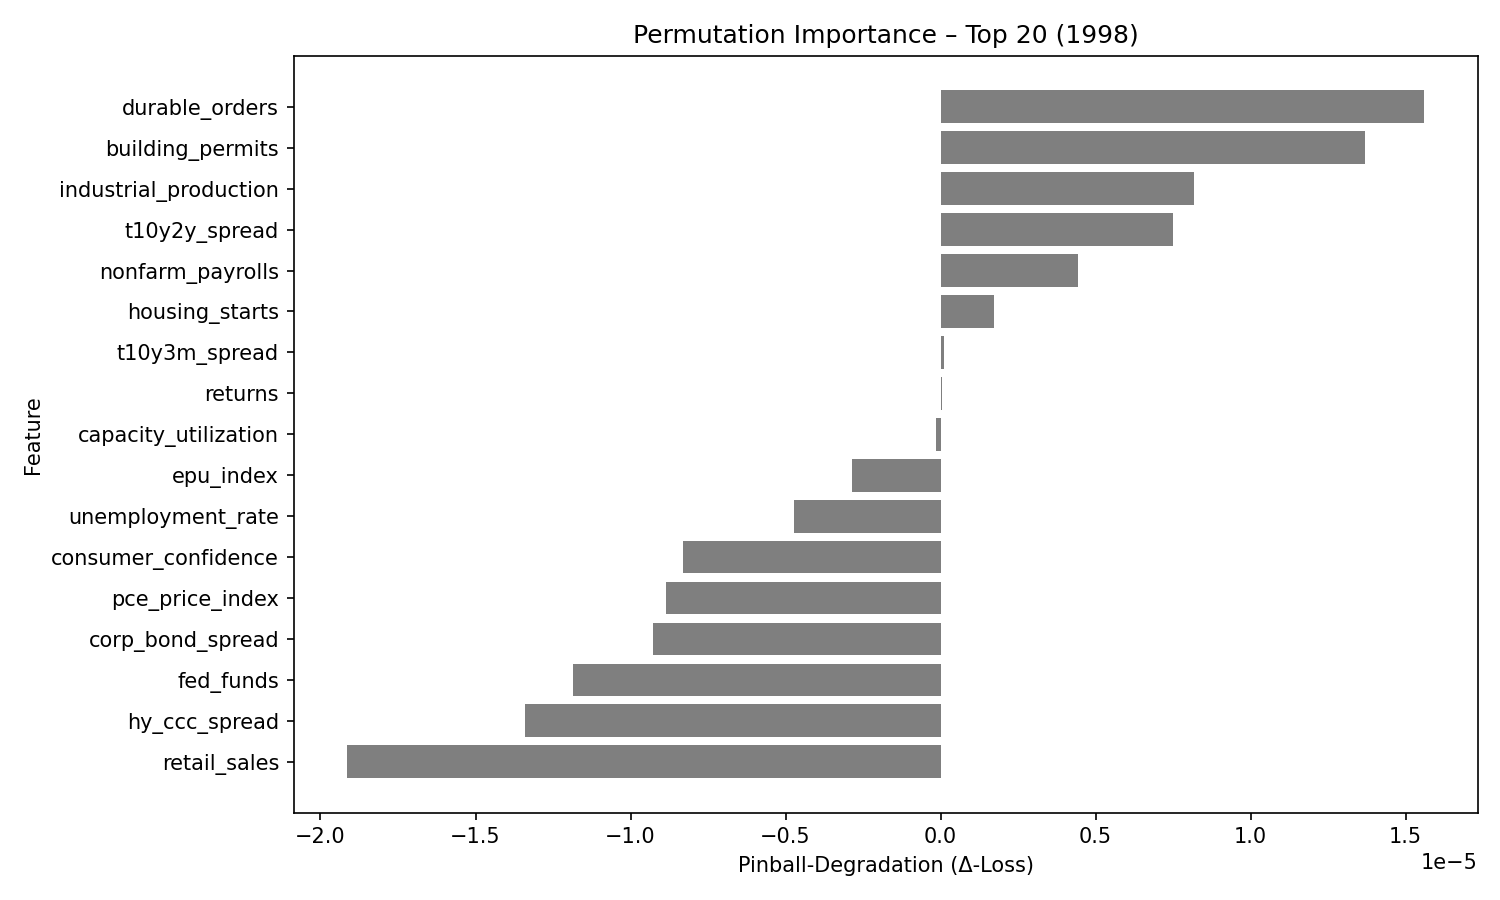

Values plotted in this chart, from the file beside it:
feature, pinball_degradation
durable_orders, 1.5582424e-05
building_permits, 1.3684388e-05
industrial_production, 8.172821e-06
t10y2y_spread, 7.4878335e-06
nonfarm_payrolls, 4.4195913e-06
housing_starts, 1.7131679e-06
t10y3m_spread, 9.9185854e-08
returns, 5.401671e-08
capacity_utilization, -1.3969839e-07
epu_index, -2.8698705e-06
unemployment_rate, -4.7204085e-06
consumer_confidence, -8.30926e-06
pce_price_index, -8.840114e-06
corp_bond_spread, -9.275973e-06
fed_funds, -1.1865515e-05
hy_ccc_spread, -1.3413373e-05
retail_sales, -1.9129366e-05
